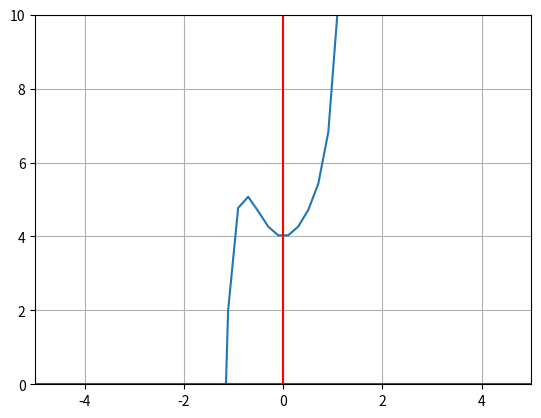
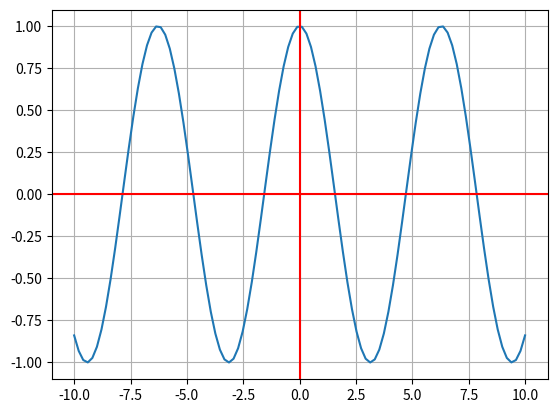
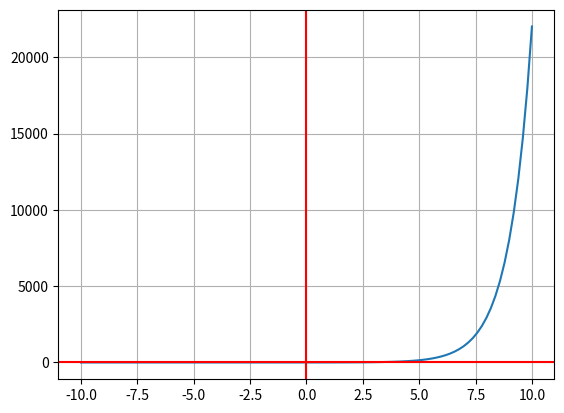
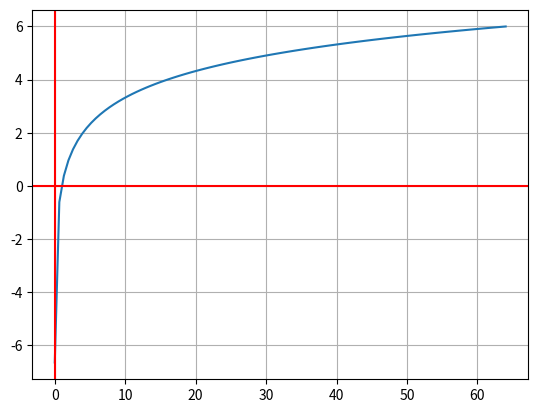
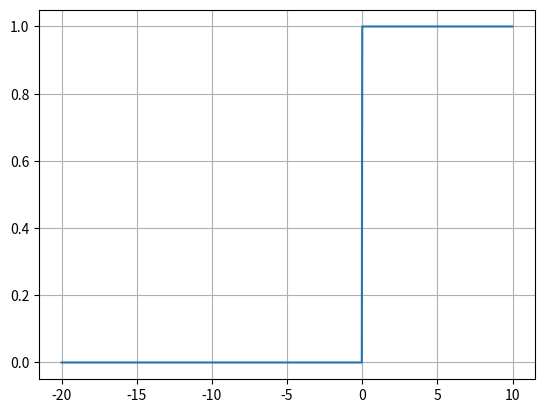
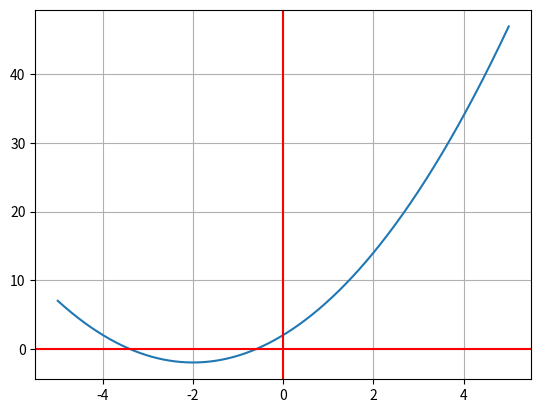
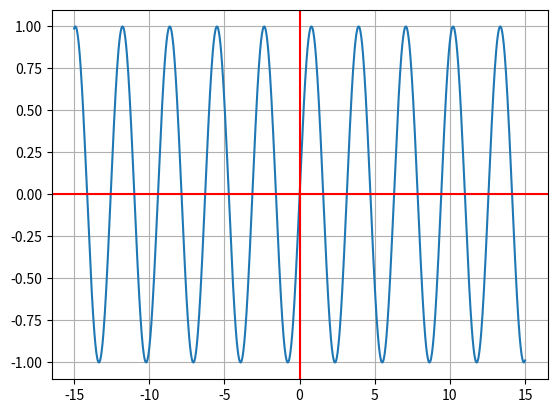
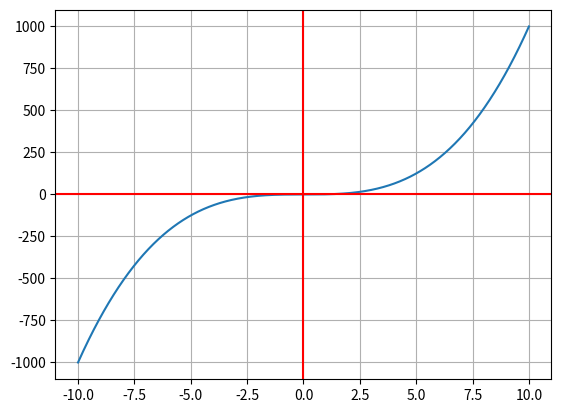
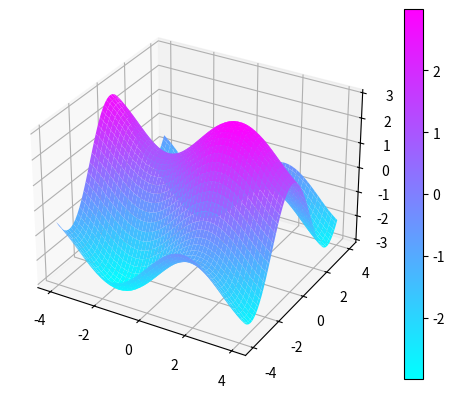
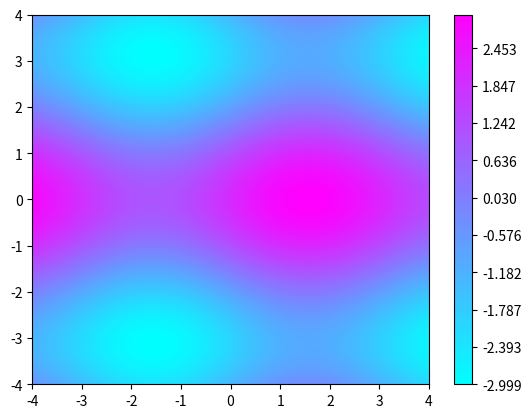
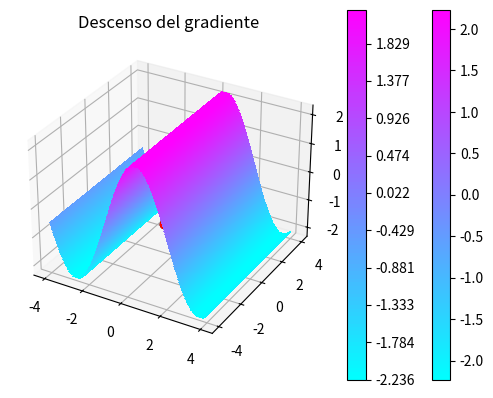

Recreate these plots in Python, in order.
# %%
import matplotlib.pyplot as plt
import numpy as np
def f(x):
  return (2*(x**7))-(x**4)+(3*(x**2))+4

res=100

x=np.linspace(-10.0,10.0,num=res)
y=f(x)

fig, ax = plt.subplots()
ax.plot(x,y)
ax.grid()
ax.axhline(y=0, color="red")
ax.axvline(x=0, color="red")
plt.xlim([-5, 5])
plt.ylim([0, 10])





# %%
def f(x):
  return np.cos(x)

res=100

x=np.linspace(-10.0,10.0,num=res)
y=f(x)

fig, ax = plt.subplots()
ax.plot(x,y)
ax.grid()
ax.axhline(y=0, color="red")
ax.axvline(x=0, color="red")


# %%
def f(x):
  return np.e**x

res=100

x=np.linspace(-10.0,10.0,num=res)
y=f(x)

fig, ax = plt.subplots()
ax.plot(x,y)
ax.grid()
ax.axhline(y=0, color="red")
ax.axvline(x=0, color="red")


# %%
def f(x):
  return np.log2(x)

res=100

x=np.linspace(0.01,64.0,num=res)
y=f(x)

fig, ax = plt.subplots()
ax.plot(x,y)
ax.grid()
ax.axhline(y=0, color="red")
ax.axvline(x=0, color="red")


# %%
def f(x):
  y=np.zeros(len(x))
  for idx,x in enumerate(x):
    if x>=0:
      y[idx]=1.0
  return y
res=1000

x=np.linspace(-20.0,10.0,num=res)
y=f(x)

fig, ax = plt.subplots()
ax.plot(x,y)
ax.grid()



# %% [markdown]
# ## Desplazamientos verticales y horizontales
# 
# Siendo $c$ una constante mayor que cero, entonces la gráfica:
# 
# - $y=f(x)+c$ se desplaza $c$ unidades hacia arriba.
# - $y=f(x)-c$ se desplaza $c$ unidades hacia abajo.
# - $y=f(x-c)$ se desplaza $c$ unidades hacia la derecha.
# - $y=f(x+c)$ se desplaza $c$ unidades hacia la izquierda.

# %%
N=1000
def f(x):
  return x**2;

c=2
x=np.linspace(-5,5,num=N)
y=f(x+c)-c
fig,ax=plt.subplots()
ax.plot(x,y)
ax.grid()
ax.axhline(y=0, color="red")
ax.axvline(x=0, color="red")

# %% [markdown]
# ## Alargamientos y compresiones
# 
# Siendo $c$ una constante mayor que cero, entonces la gráfica:
# 
# - $y=c \cdot f(x)$ alarga la gráfica verticalmente en un factor de $c$.
# - $y= \frac{1}{c} \cdot f(x)$ comprime la gráfica verticalmente en un factor de $c$.
# - $y=f(c \cdot x)$ comprime la gráfica horizontelmente en un factor de $c$.
# - $y= f(\frac{1}{c} \cdot x )$ alarga la gráfica horizontelmente en un factor de $c$.

# %%
N=1000
def f(x):
  return np.sin(x);

c=3
x=np.linspace(-15,15,num=N)
y=f(2*x)
fig,ax=plt.subplots()
ax.plot(x,y)
ax.grid()
ax.axhline(y=0, color="red")
ax.axvline(x=0, color="red")

# %% [markdown]
# ## Reflexiones
# 
# - $y=-f(x)$ refleja la gráfica respecto al eje x.
# - $y=f(-x)$ refleja la gráfica respecto al eje y.

# %%
N=1000
def f(x):
  return x**3;


x=np.linspace(-10,10,num=N)
y=f(x)
fig,ax=plt.subplots()
ax.plot(x,y)
ax.grid()
ax.axhline(y=0, color="red")
ax.axvline(x=0, color="red")

# %%
from matplotlib import cm # Para manejar colores
import numpy as np
import matplotlib.pyplot as plt

def f(x,y):
  return np.sin(x) + 2*np.cos(y)


res = 100

x = np.linspace(-4, 4, res)
y = np.linspace(-4, 4, res)

x, y = np.meshgrid(x, y)

z = f(x,y)
# Gráficar la superficie
fig, ax = plt.subplots(subplot_kw={"projection": "3d"})
surf = ax.plot_surface(x, y, z, cmap=cm.cool)
fig.colorbar(surf)

# %% [markdown]
# Curvas de nivel

# %%
fig2, ax2 = plt.subplots()
level_map=np.linspace(np.min(z),np.max(z),num=res)

cp= ax2.contourf(x,y,z,levels=level_map,cmap=cm.cool)
fig2.colorbar(cp)

# %%
from matplotlib import cm
import numpy as np
import matplotlib.pyplot as plt

# %% [markdown]
# Descenso del gradiente

# %% [markdown]
# Grafica en 3d de nuestra funcion de coste

# %%
from matplotlib import cm
import numpy as np
import matplotlib.pyplot as plt

fig, ax = plt.subplots(subplot_kw={"projection":"3d"})
def f(x,y):
  return np.sin(x)+2*np.cos(x)
res=100
x = np.linspace(-4,4, res)
y = np.linspace(-4,4, res)
X,Y = np.meshgrid (x,y)
Z=f(X,Y)
surf = ax.plot_surface(X,Y,Z, cmap=cm.cool)
fig.colorbar(surf)


# %% [markdown]
# Descenso del gradiente

# %%
from matplotlib import cm
import numpy as np
import matplotlib.pyplot as plt

level_map=np.linspace(np.min(Z),np.max(Z), res)
plt.contourf(X,Y,Z, levels=level_map,cmap=cm.cool)
plt.colorbar()
plt.title("Descenso del gradiente")

p=np.random.rand(2) * 8 - 4
plt.plot(p[0], p[1],"o", c="k")

h=0.01
lr=0.01

def derivate(_p,p):
  return  (f(_p[0],_p[1]) - f(p[0],p[1])) / h

def gradient(p):
  grad=np.zeros(2)
  for idx, val in enumerate(p):
    cp=np.copy(p)
    cp[idx]=cp[idx]+h

    dp=derivate(cp, p)
    grad[idx]=dp
  return grad

for i in range(100):
  p= p - lr*gradient(p)
  if(i%10==0):
    plt.plot(p[0], p[1],"o", c="r")

plt.plot(p[0],p[1],"o",c="w")
print(p)


